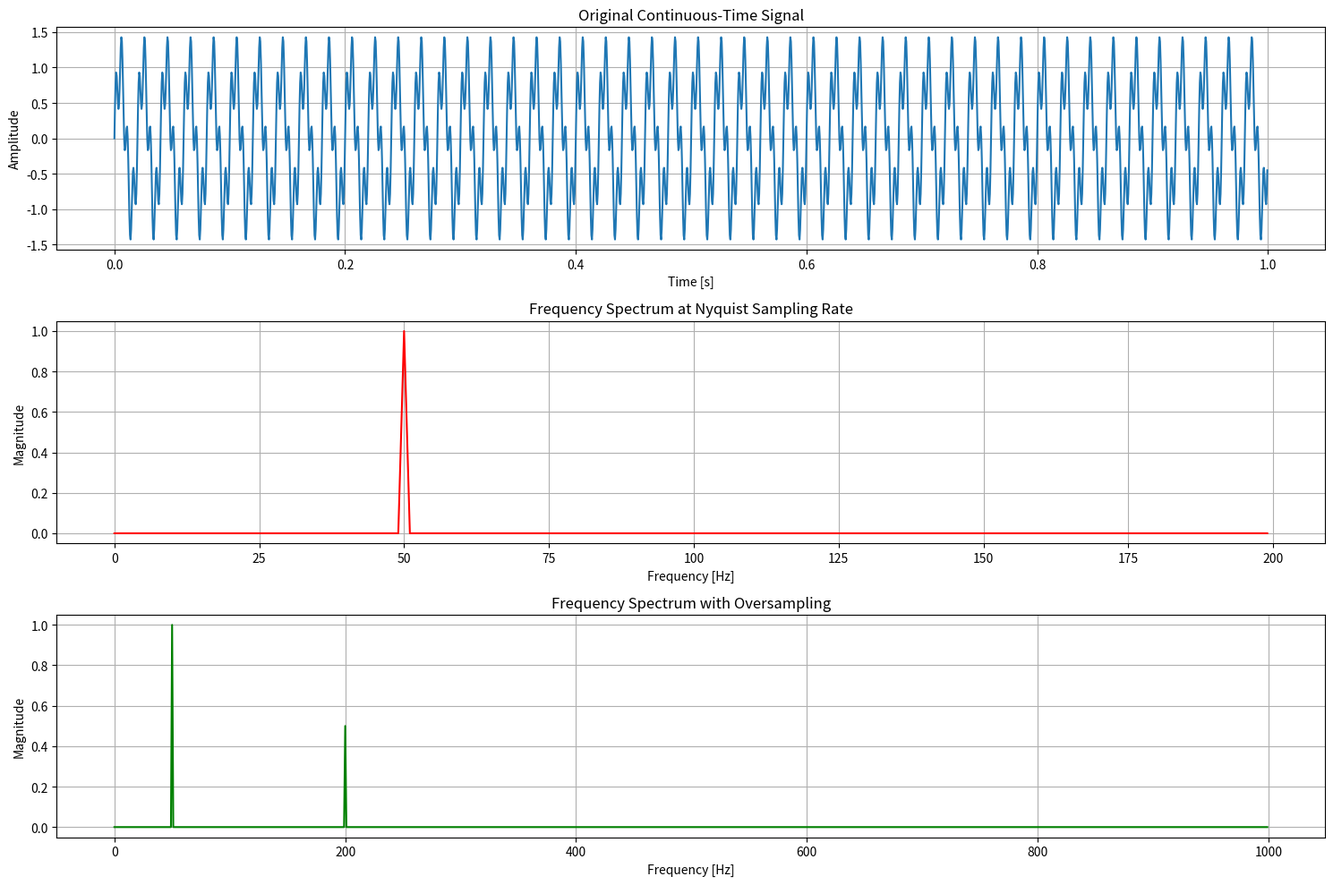

Write Python code to recreate this figure.
import numpy as np
import matplotlib.pyplot as plt
from scipy.fft import fft, fftfreq

# Step 1: Generate a continuous-time signal
def generate_signal(duration, fs, f1, f2):
    t = np.linspace(0, duration, int(fs * duration), endpoint=False)
    signal = np.sin(2 * np.pi * f1 * t) + 0.5 * np.sin(2 * np.pi * f2 * t)
    return t, signal

# Step 2: Define parameters
duration = 1.0  # seconds
f1 = 50  # frequency of the first sine wave
f2 = 200  # frequency of the second sine wave

# Nyquist sampling parameters
fs_nyquist = 2 * f2  # Nyquist rate (twice the max frequency)

# Oversampling parameters
oversampling_factor = 5  # oversampling by a factor of 5
fs_oversampled = oversampling_factor * fs_nyquist

# Generate signals
t_nyquist, signal_nyquist = generate_signal(duration, fs_nyquist, f1, f2)
t_oversampled, signal_oversampled = generate_signal(duration, fs_oversampled, f1, f2)

# Step 3: Perform FFT for frequency-domain analysis
def compute_fft(signal, fs):
    N = len(signal)
    signal_fft = fft(signal)
    freqs = fftfreq(N, 1/fs)[:N//2]
    magnitudes = 2.0/N * np.abs(signal_fft[:N//2])
    return freqs, magnitudes

# FFT for Nyquist-sampled signal
freqs_nyquist, magnitudes_nyquist = compute_fft(signal_nyquist, fs_nyquist)

# FFT for Oversampled signal
freqs_oversampled, magnitudes_oversampled = compute_fft(signal_oversampled, fs_oversampled)

# Plotting
plt.figure(figsize=(15, 10))

# Original Signal in Time Domain
plt.subplot(3, 1, 1)
plt.plot(t_oversampled, signal_oversampled, label='Original Signal')
plt.title('Original Continuous-Time Signal')
plt.xlabel('Time [s]')
plt.ylabel('Amplitude')
plt.grid()

# Frequency Spectrum at Nyquist Sampling
plt.subplot(3, 1, 2)
plt.plot(freqs_nyquist, magnitudes_nyquist, label='Nyquist Sampled Signal', color='r')
plt.title('Frequency Spectrum at Nyquist Sampling Rate')
plt.xlabel('Frequency [Hz]')
plt.ylabel('Magnitude')
plt.grid()

# Frequency Spectrum with Oversampling
plt.subplot(3, 1, 3)
plt.plot(freqs_oversampled, magnitudes_oversampled, label='Oversampled Signal', color='g')
plt.title('Frequency Spectrum with Oversampling')
plt.xlabel('Frequency [Hz]')
plt.ylabel('Magnitude')
plt.grid()

plt.tight_layout()
plt.show()

dumb = 1
